The GitHub repository JaymarRCezar/Addressing-Class-Imbalance-in-Eye-Disease-Classification-A-Transfer-Learning-based-Approach contains a labelled image folder "aug_ds" with 3 categories: cataract, diabetic retinopathy, glaucoma. Examples follow, each with its label.

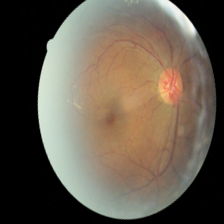
Label: diabetic retinopathy

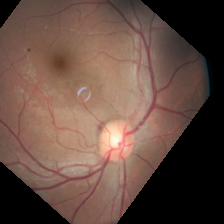
Label: diabetic retinopathy

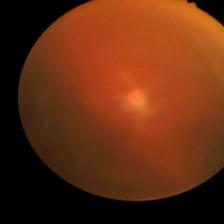
Label: cataract

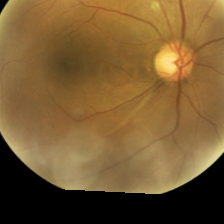
Label: glaucoma

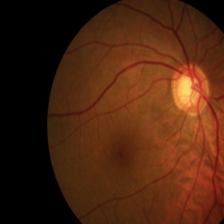
Label: glaucoma

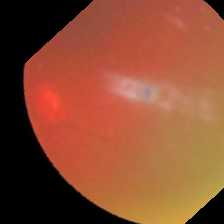
Label: cataract
